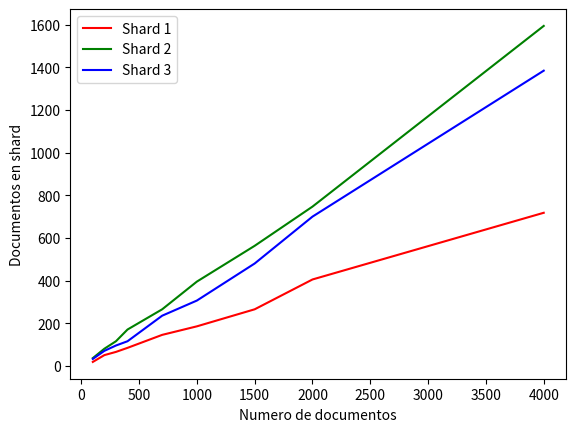

This figure's Python source:
import matplotlib.pyplot as plt
ticks = [100, 200, 300, 400, 700, 1000, 1500, 2000, 4000]
shard1 = [18, 50, 65, 84, 145, 185, 265, 405, 718]
shard2 = [36, 80, 115, 170, 265, 395, 563, 747, 1595]
shard3 = [32, 70, 95, 115, 235, 306, 480, 700, 1385]
plt.xlabel('Numero de documentos')
plt.ylabel('Documentos en shard')
plt.plot(ticks, shard1, 'r', label='Shard 1')
plt.plot(ticks, shard2, 'g', label='Shard 2')
plt.plot(ticks, shard3, 'b', label='Shard 3')
plt.legend()
plt.savefig('shards.pdf')

